Image classification data set "dataset" (Tanmxy88/Rare-plant-species-Identification on GitHub). Class labels (16): Shotomuli plant, agnishikha plant, anantamul plant, apang plant, ayapan plant, bamonhati plant, basok plant, betal plant, chapalish plant, gainura plant, kalochitra plant, kalodhutura plant, kalomegh plant, punarnava plant, ramtulsi plant, sarpaghandha plant.

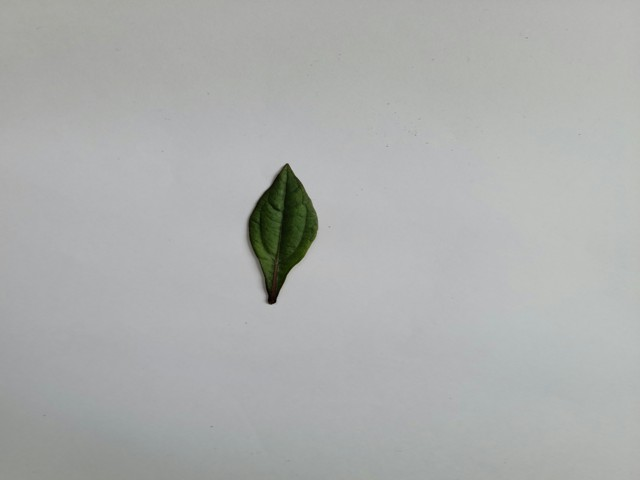
Label: ayapan plant

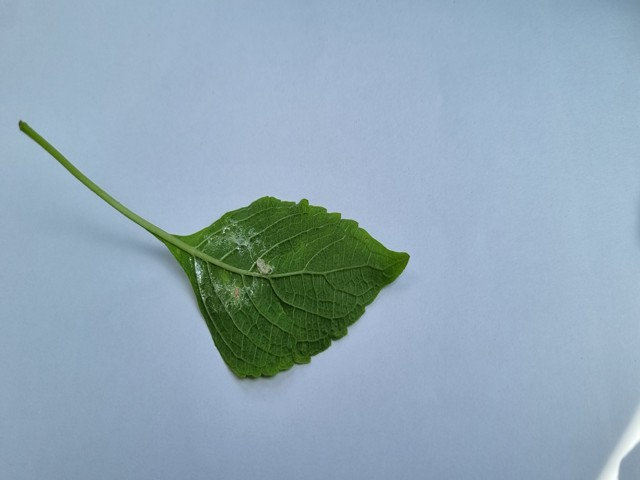
Label: ramtulsi plant

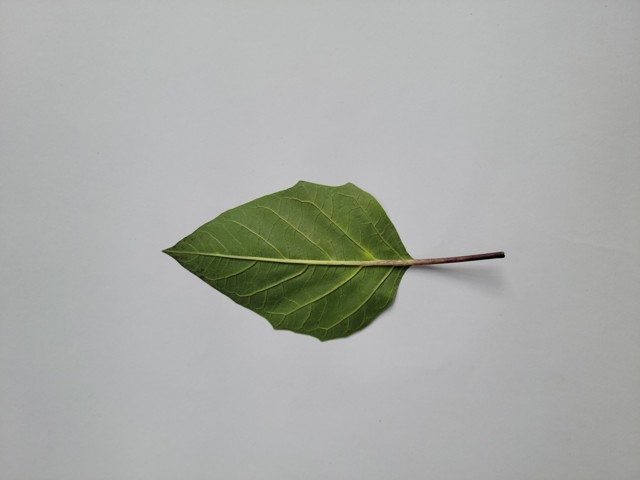
Label: kalodhutura plant

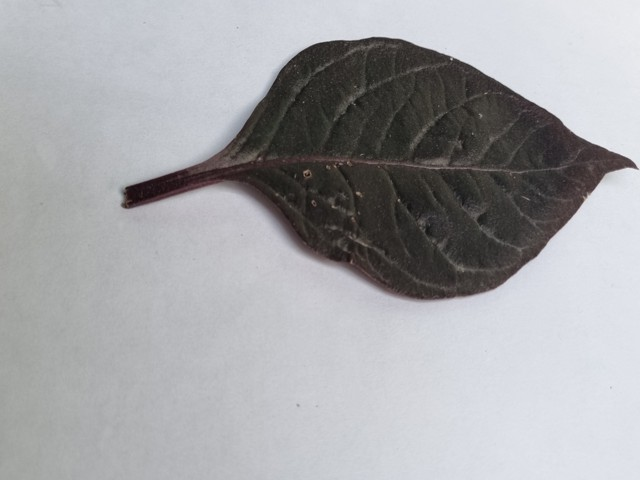
Label: kalochitra plant

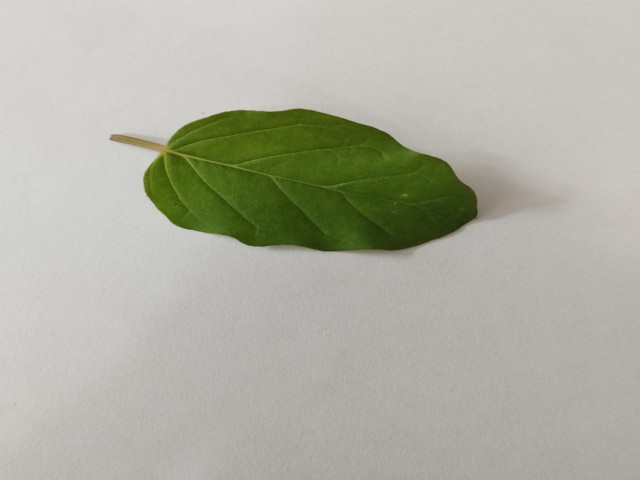
Label: punarnava plant

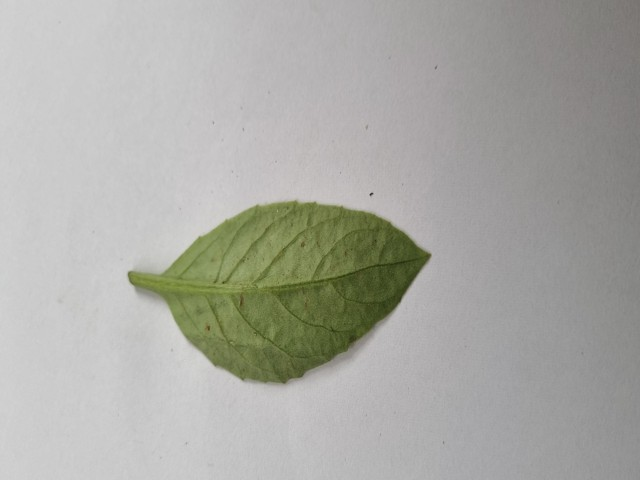
Label: gainura plant
